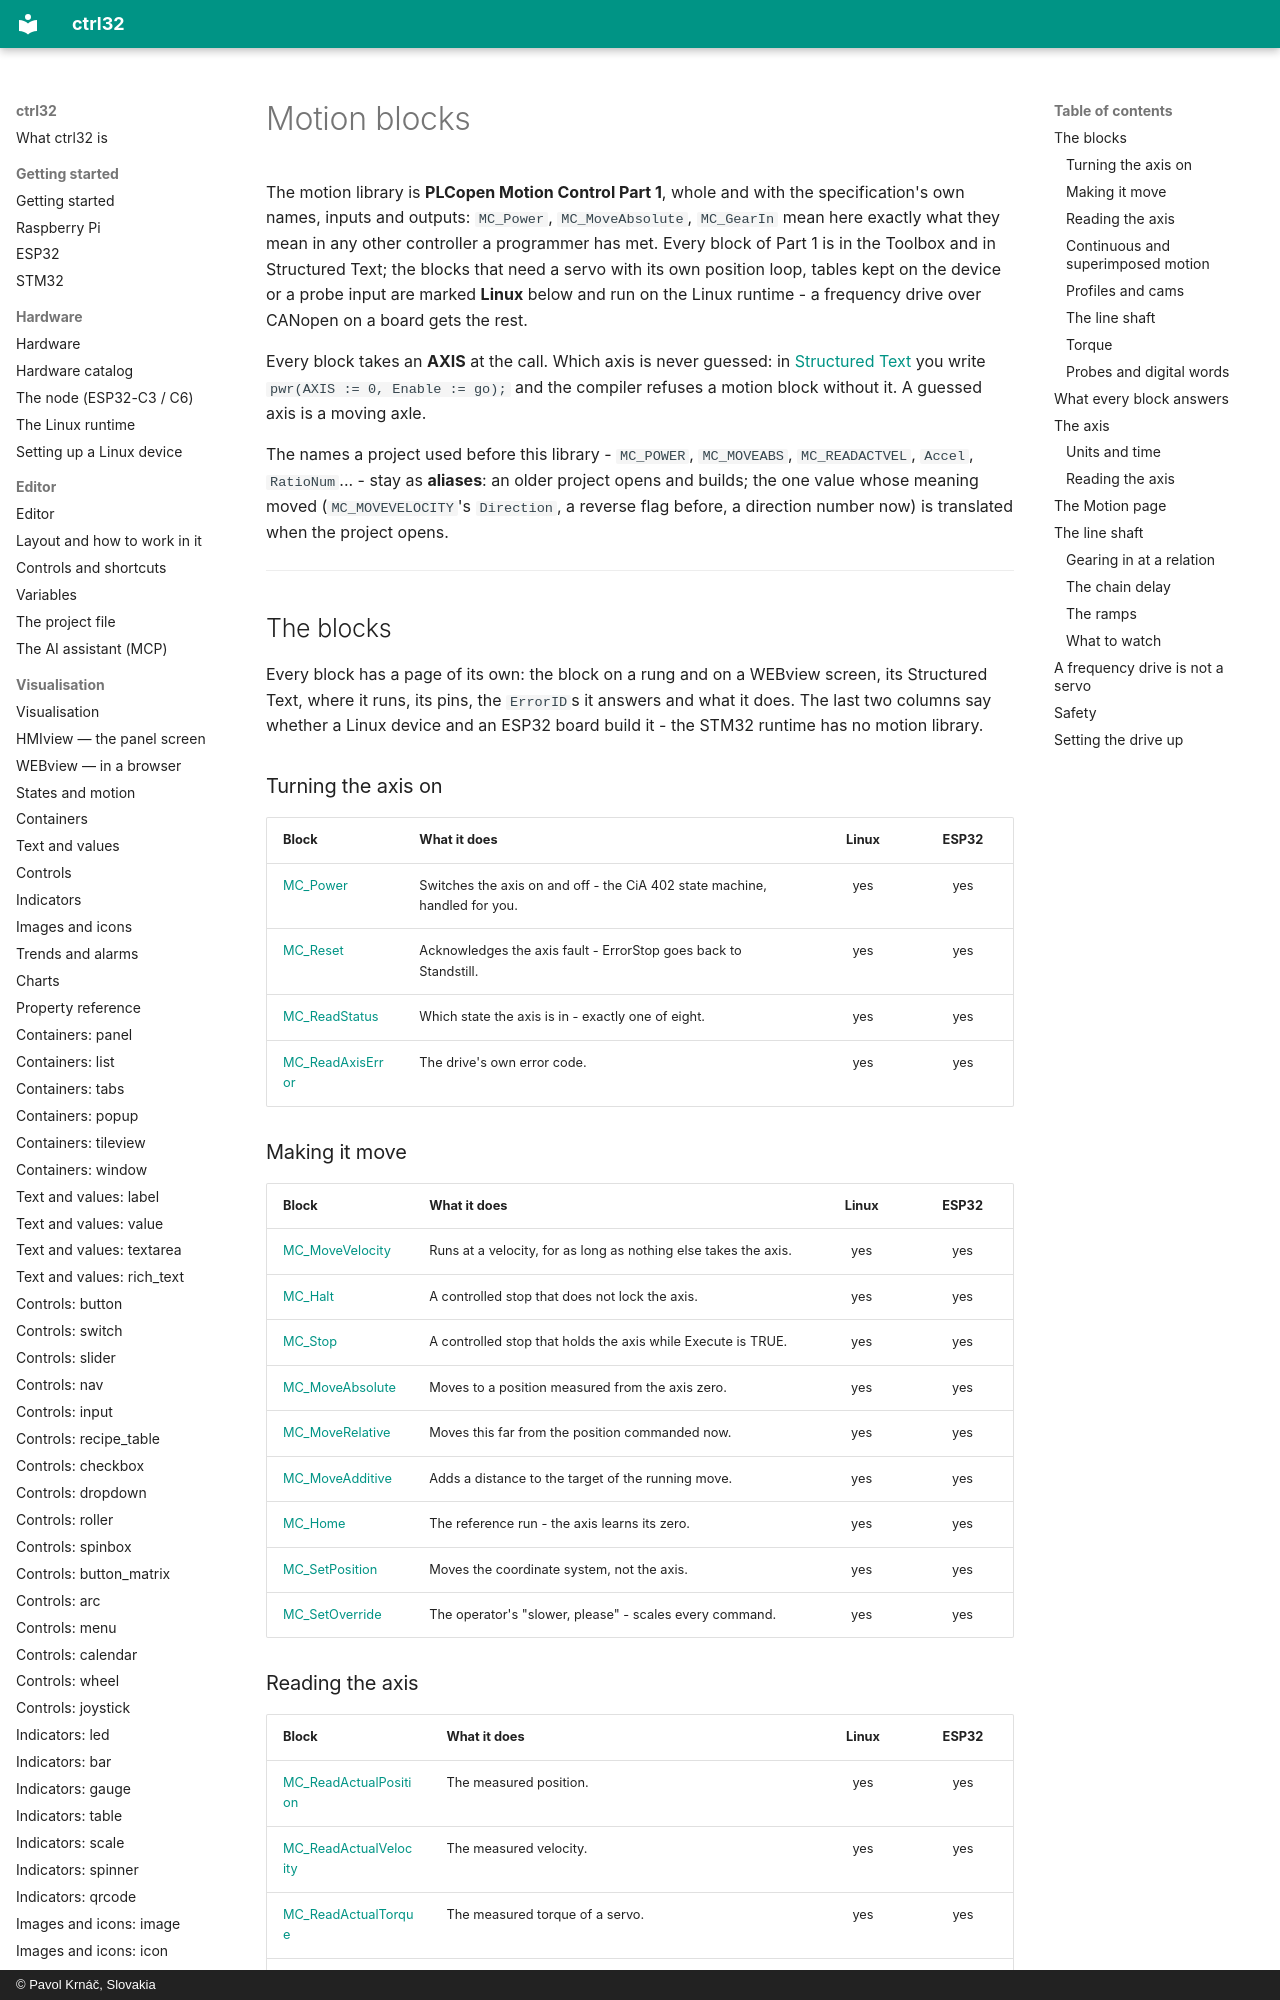

repository: ctrl32/docs · page: blocks-motion/index.html · generator: mkdocs · copyright: © Pavol Krnáč, Slovakia

# Motion blocks

The motion library is **PLCopen Motion Control Part 1**, whole and with
the specification's own names, inputs and outputs: `MC_Power`,
`MC_MoveAbsolute`, `MC_GearIn` mean here exactly what they mean in any
other controller a programmer has met. Every block of Part 1 is in the
Toolbox and in Structured Text; the blocks that need a servo with its own
position loop, tables kept on the device or a probe input are marked
**Linux** below and run on the Linux runtime - a frequency drive over
CANopen on a board gets the rest.

Every block takes an **AXIS** at the call. Which axis is never guessed:
in [Structured Text](st-language.md) you write
`pwr(AXIS := 0, Enable := go);` and the compiler refuses a motion block
without it. A guessed axis is a moving axle.

The names a project used before this library - `MC_POWER`, `MC_MOVEABS`,
`MC_READACTVEL`, `Accel`, `RatioNum`... - stay as **aliases**: an older
project opens and builds; the one value whose meaning moved
(`MC_MOVEVELOCITY`'s `Direction`, a reverse flag before, a direction
number now) is translated when the project opens.

---

## The blocks

Every block has a page of its own: the block on a rung and on a WEBview
screen, its Structured Text, where it runs, its pins, the `ErrorID`s it
answers and what it does. The last two columns say whether a Linux device
and an ESP32 board build it - the STM32 runtime has no motion library.

<!-- mc-index: begin -->

### Turning the axis on

| Block | What it does | Linux | ESP32 |
|:---|:---|:---:|:---:|
| [MC_Power](mc-power.md) | Switches the axis on and off - the CiA 402 state machine, handled for you. | yes | yes |
| [MC_Reset](mc-reset.md) | Acknowledges the axis fault - ErrorStop goes back to Standstill. | yes | yes |
| [MC_ReadStatus](mc-readstatus.md) | Which state the axis is in - exactly one of eight. | yes | yes |
| [MC_ReadAxisError](mc-readaxiserror.md) | The drive's own error code. | yes | yes |

### Making it move

| Block | What it does | Linux | ESP32 |
|:---|:---|:---:|:---:|
| [MC_MoveVelocity](mc-movevelocity.md) | Runs at a velocity, for as long as nothing else takes the axis. | yes | yes |
| [MC_Halt](mc-halt.md) | A controlled stop that does not lock the axis. | yes | yes |
| [MC_Stop](mc-stop.md) | A controlled stop that holds the axis while Execute is TRUE. | yes | yes |
| [MC_MoveAbsolute](mc-moveabsolute.md) | Moves to a position measured from the axis zero. | yes | yes |
| [MC_MoveRelative](mc-moverelative.md) | Moves this far from the position commanded now. | yes | yes |
| [MC_MoveAdditive](mc-moveadditive.md) | Adds a distance to the target of the running move. | yes | yes |
| [MC_Home](mc-home.md) | The reference run - the axis learns its zero. | yes | yes |
| [MC_SetPosition](mc-setposition.md) | Moves the coordinate system, not the axis. | yes | yes |
| [MC_SetOverride](mc-setoverride.md) | The operator's "slower, please" - scales every command. | yes | yes |
